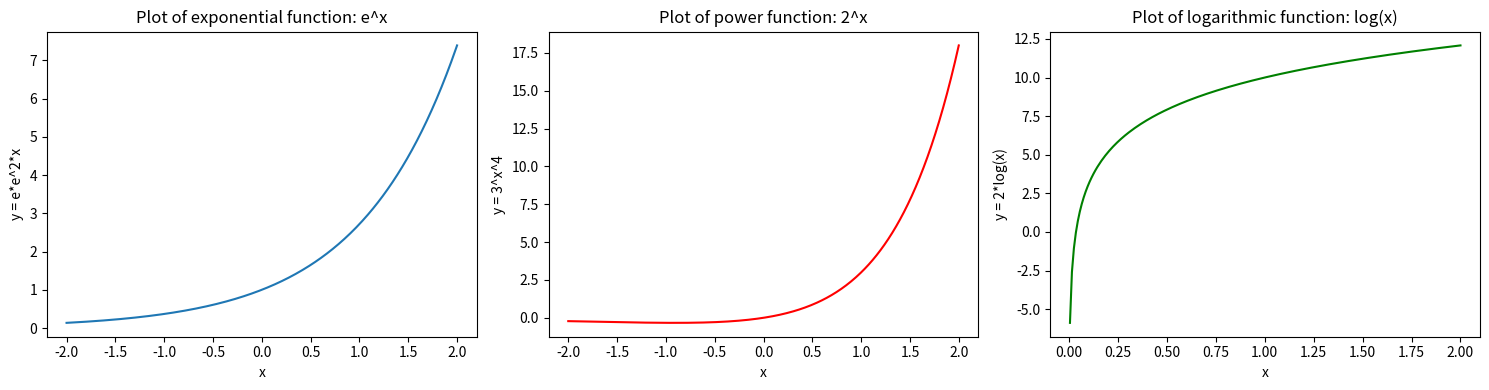

Write Python code to recreate this figure.
import numpy as np
import matplotlib.pyplot as plt

# data for x-axis
x = np.linspace(-2, 2, 400)

# data for y-axis for three different functions
y1 = np.exp(x)
y2 = np.power(3,x)*x
y3 = 3*np.log(x)+10

# Creating subplots
fig, (ax1, ax2, ax3) = plt.subplots(1, 3, figsize=(15, 4))

# Plotting data on the first subplot
ax1.plot(x, y1)
ax1.set_title('Plot of exponential function: e^x')
ax1.set_xlabel('x')
ax1.set_ylabel('y = e*e^2*x')

# Plotting data on the second subplot
ax2.plot(x, y2, 'r')
ax2.set_title('Plot of power function: 2^x')
ax2.set_xlabel('x')
ax2.set_ylabel('y = 3^x^4')

# Plotting data on the third subplot
ax3.plot(x[x >= 0], y3[x >= 0], 'g')  # log is only defined for x > 0
ax3.set_title('Plot of logarithmic function: log(x)')
ax3.set_xlabel('x')
ax3.set_ylabel('y = 2*log(x)')

# show plot
plt.tight_layout()
plt.show()